2-way image classification set "ITS" from GitHub (ncf-fcn/reside_dataset_mod); label vocabulary: clear, haze.

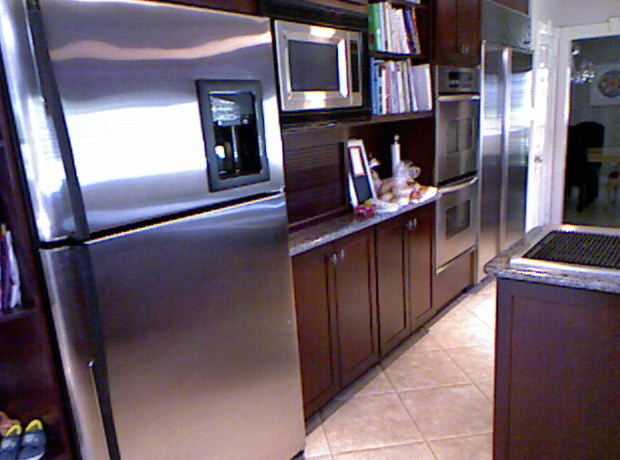
Label: clear

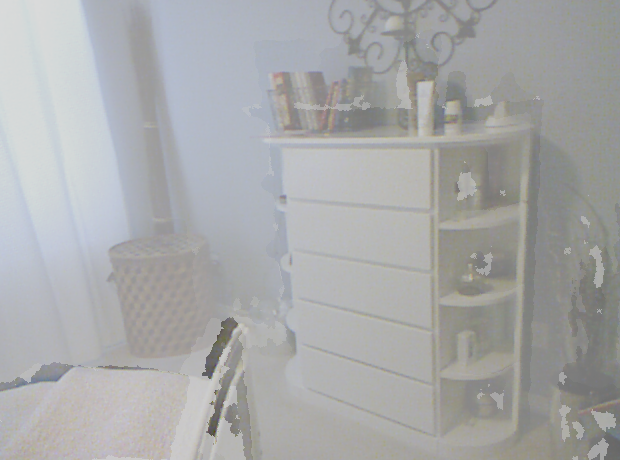
Label: haze

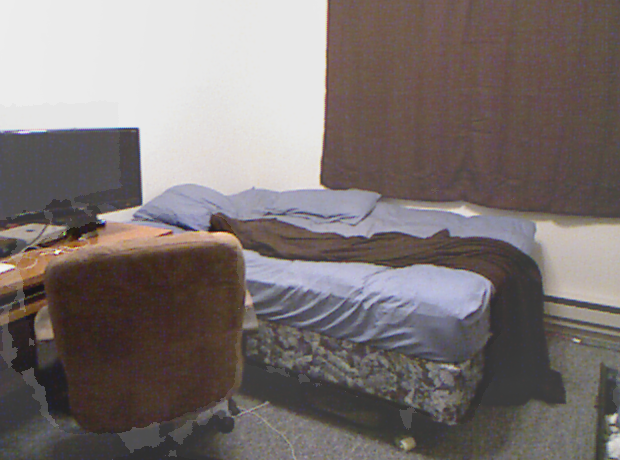
Label: haze

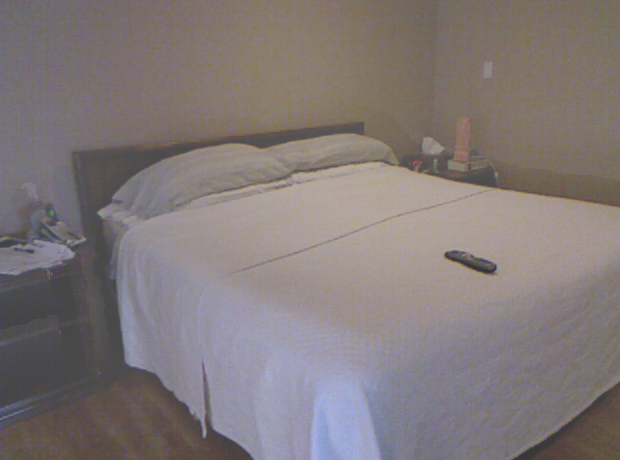
Label: haze

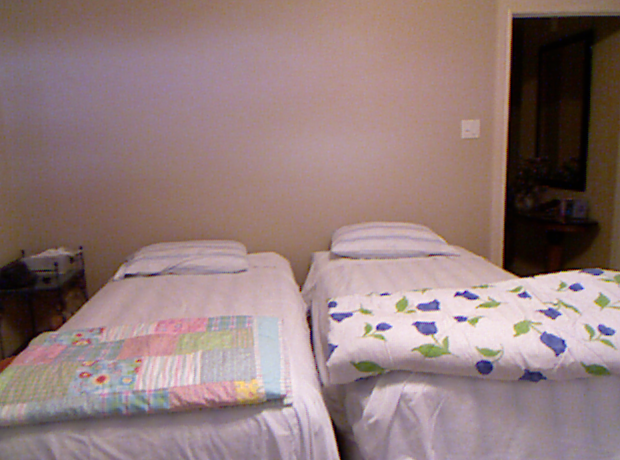
Label: clear

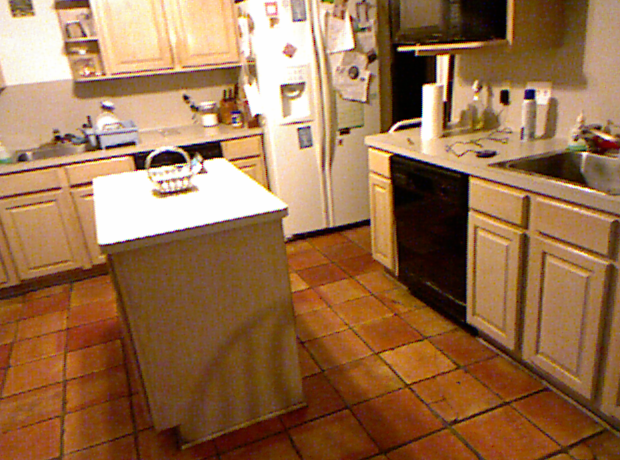
Label: clear
